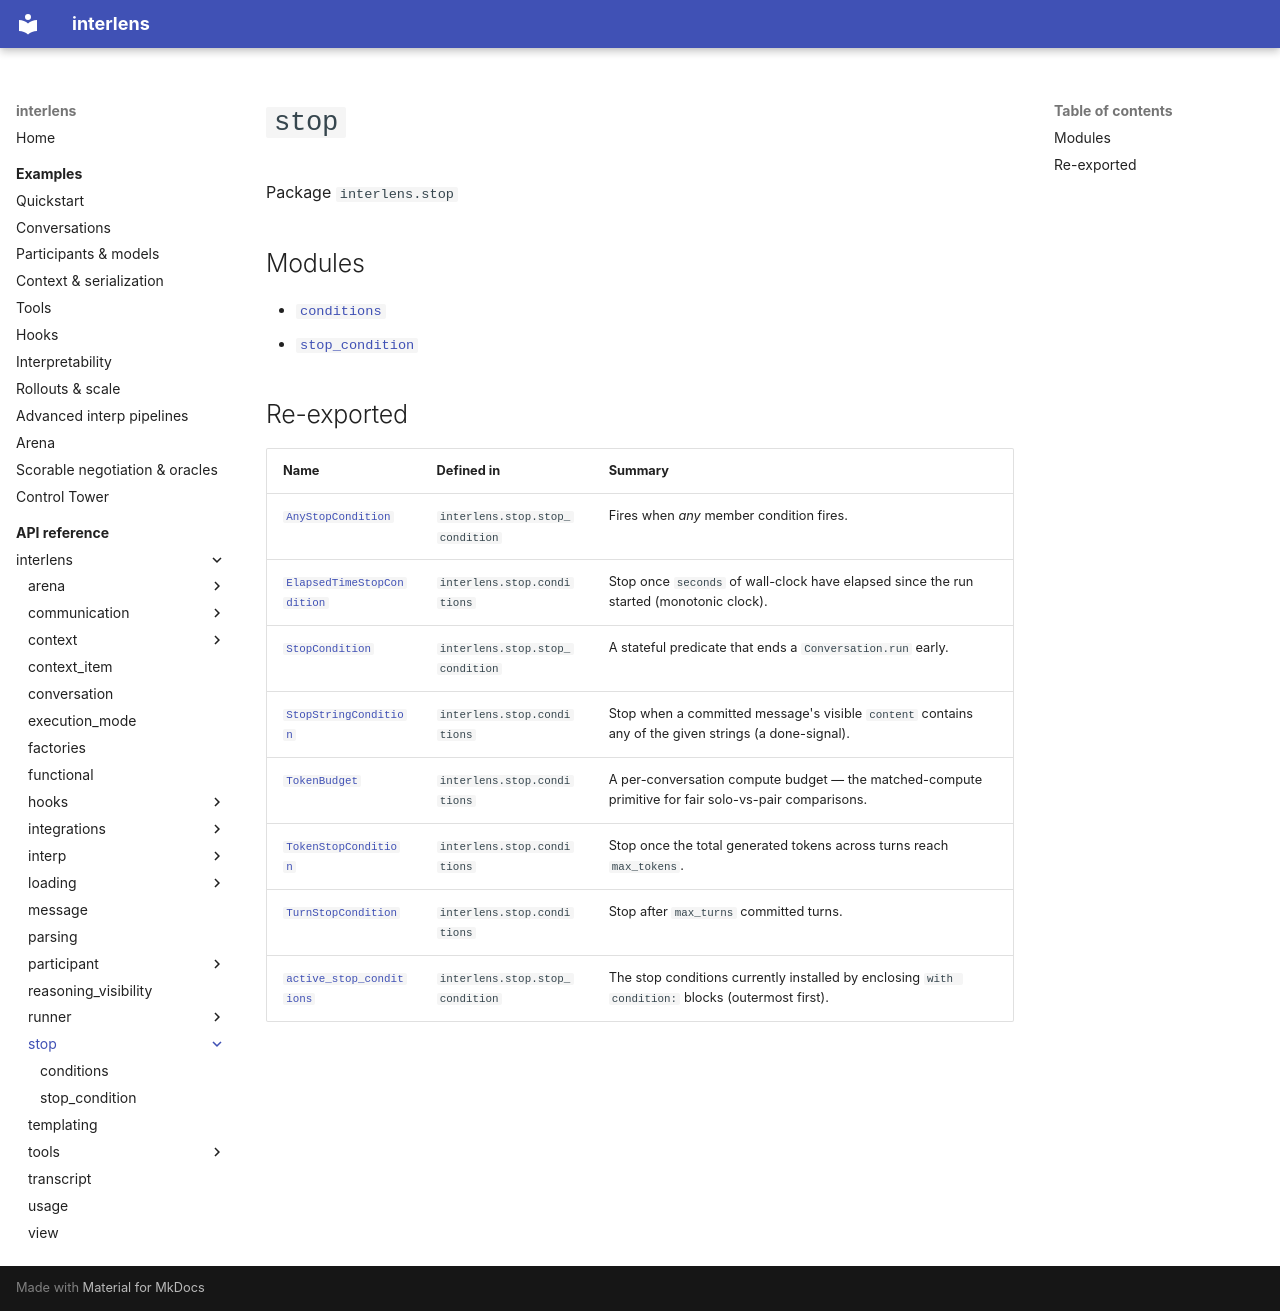

repository: Sid-MB/interlens · page: reference/interlens/stop/index.html · generator: mkdocs

# `stop`

Package `interlens.stop`

## Modules

- [`conditions`](conditions/index.md)
- [`stop_condition`](stop_condition/index.md)

## Re-exported

| Name | Defined in | Summary |
|---|---|---|
| [`AnyStopCondition`](stop_condition/AnyStopCondition.md) | `interlens.stop.stop_condition` | Fires when *any* member condition fires. |
| [`ElapsedTimeStopCondition`](conditions/ElapsedTimeStopCondition.md) | `interlens.stop.conditions` | Stop once `seconds` of wall-clock have elapsed since the run started (monotonic clock). |
| [`StopCondition`](stop_condition/StopCondition.md) | `interlens.stop.stop_condition` | A stateful predicate that ends a `Conversation.run` early. |
| [`StopStringCondition`](conditions/StopStringCondition.md) | `interlens.stop.conditions` | Stop when a committed message's visible `content` contains any of the given strings (a done-signal). |
| [`TokenBudget`](conditions/TokenBudget.md) | `interlens.stop.conditions` | A per-conversation compute budget — the matched-compute primitive for fair solo-vs-pair comparisons. |
| [`TokenStopCondition`](conditions/TokenStopCondition.md) | `interlens.stop.conditions` | Stop once the total generated tokens across turns reach `max_tokens`. |
| [`TurnStopCondition`](conditions/TurnStopCondition.md) | `interlens.stop.conditions` | Stop after `max_turns` committed turns. |
| [`active_stop_conditions`](stop_condition/active_stop_conditions.md) | `interlens.stop.stop_condition` | The stop conditions currently installed by enclosing `with condition:` blocks (outermost first). |
